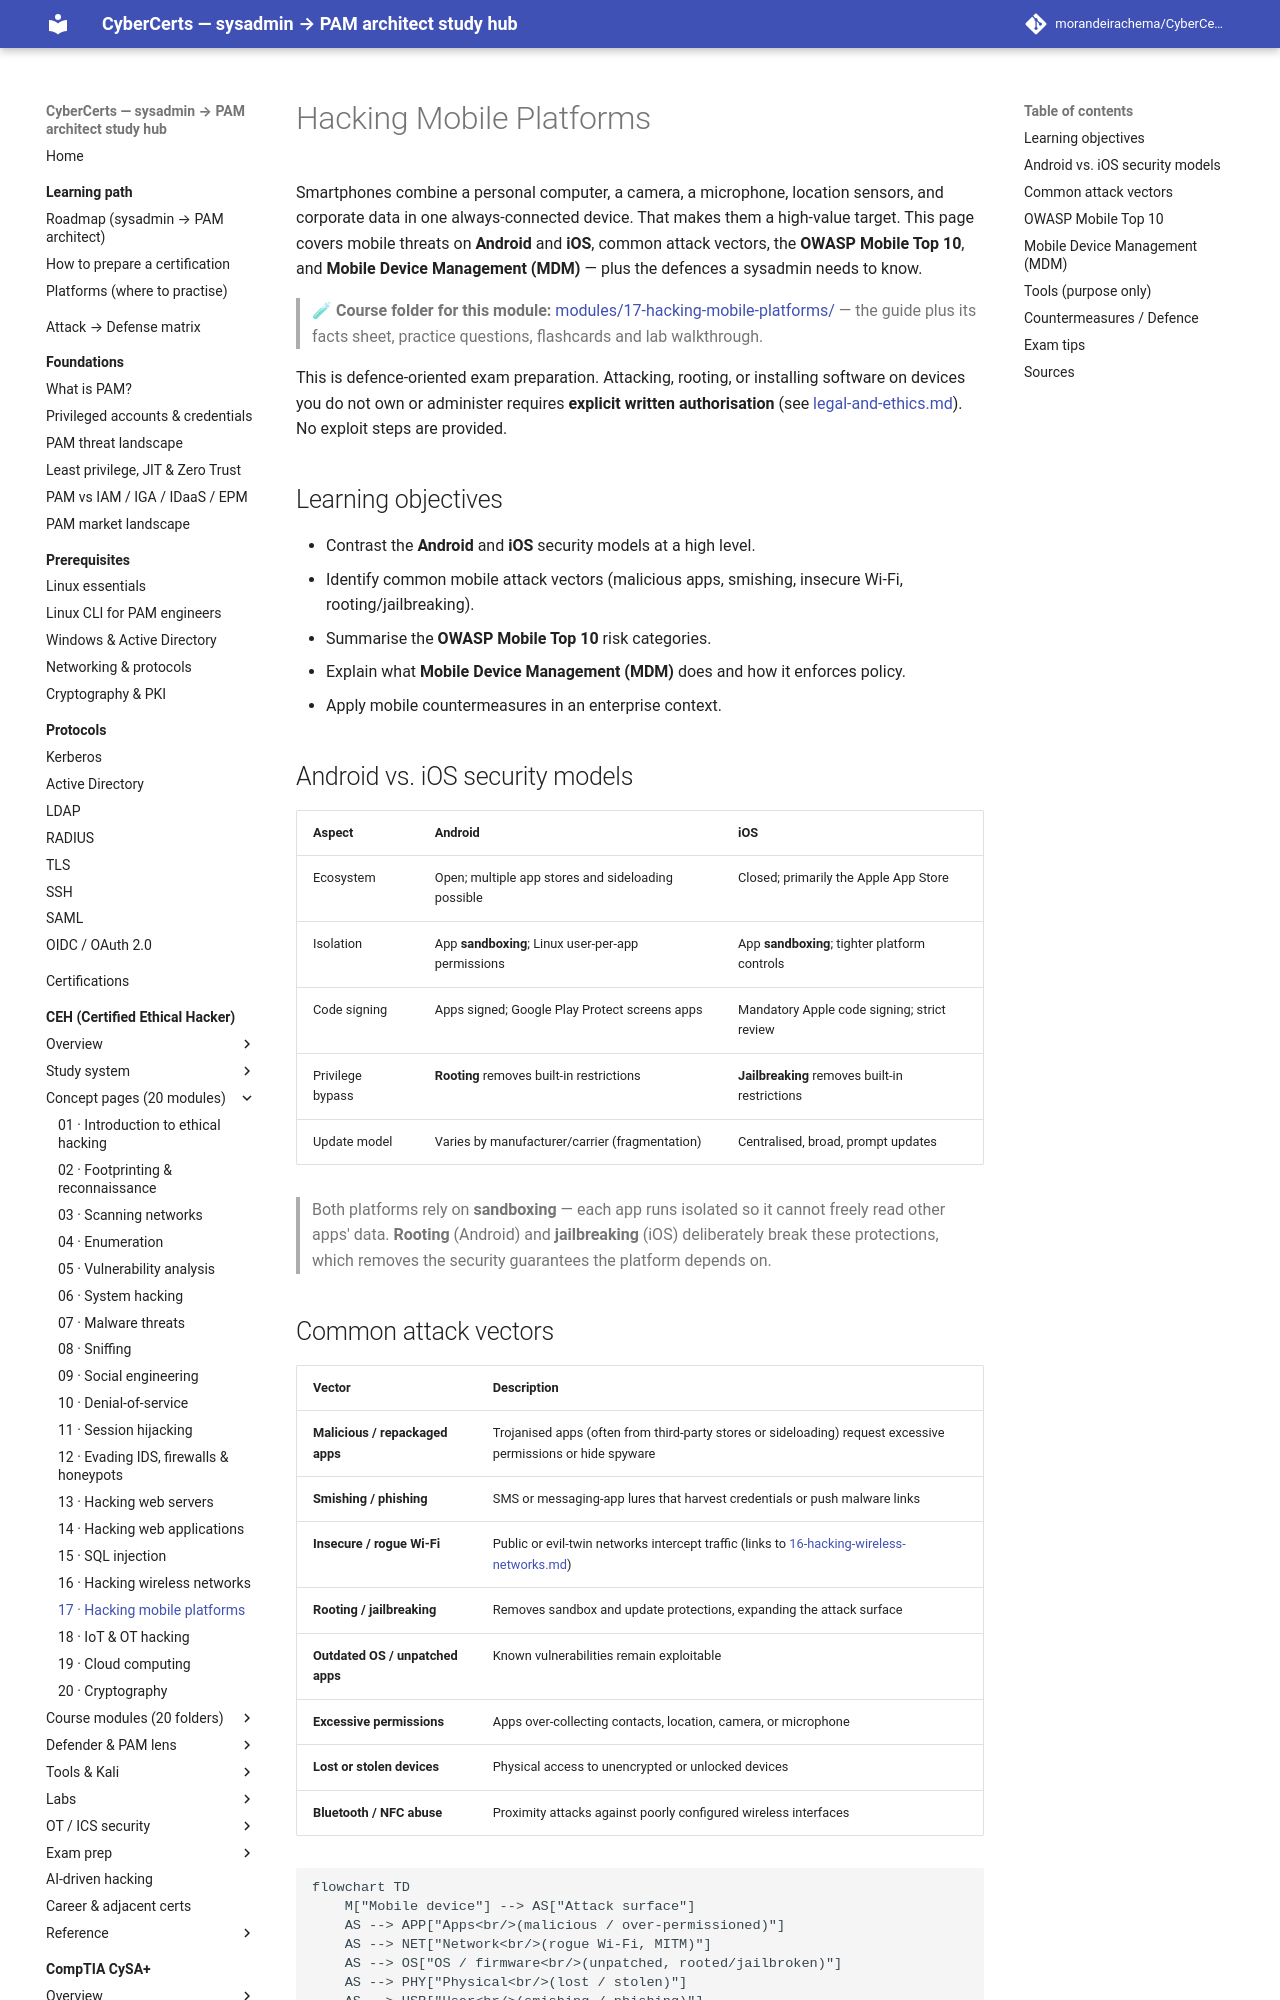

repository: morandeirachema/CyberCerts · page: certs/ceh/domains/17-hacking-mobile-platforms/index.html · generator: mkdocs

# Hacking Mobile Platforms

Smartphones combine a personal computer, a camera, a microphone, location sensors, and corporate data in one always-connected device. That makes them a high-value target. This page covers mobile threats on **Android** and **iOS**, common attack vectors, the **OWASP Mobile Top 10**, and **Mobile Device Management (MDM)** — plus the defences a sysadmin needs to know.

> 🧪 **Course folder for this module:** [modules/17-hacking-mobile-platforms/](../modules/17-hacking-mobile-platforms/README.md) — the
> guide plus its facts sheet, practice questions, flashcards and lab walkthrough.

This is defence-oriented exam preparation. Attacking, rooting, or installing software on devices you do not own or administer requires **explicit written authorisation** (see [legal-and-ethics.md](../00-overview/legal-and-ethics.md)). No exploit steps are provided.

## Learning objectives

- Contrast the **Android** and **iOS** security models at a high level.
- Identify common mobile attack vectors (malicious apps, smishing, insecure Wi-Fi, rooting/jailbreaking).
- Summarise the **OWASP Mobile Top 10** risk categories.
- Explain what **Mobile Device Management (MDM)** does and how it enforces policy.
- Apply mobile countermeasures in an enterprise context.

## Android vs. iOS security models

| Aspect | Android | iOS |
| --- | --- | --- |
| Ecosystem | Open; multiple app stores and sideloading possible | Closed; primarily the Apple App Store |
| Isolation | App **sandboxing**; Linux user-per-app permissions | App **sandboxing**; tighter platform controls |
| Code signing | Apps signed; Google Play Protect screens apps | Mandatory Apple code signing; strict review |
| Privilege bypass | **Rooting** removes built-in restrictions | **Jailbreaking** removes built-in restrictions |
| Update model | Varies by manufacturer/carrier (fragmentation) | Centralised, broad, prompt updates |

> Both platforms rely on **sandboxing** — each app runs isolated so it cannot freely read other apps' data. **Rooting** (Android) and **jailbreaking** (iOS) deliberately break these protections, which removes the security guarantees the platform depends on.
